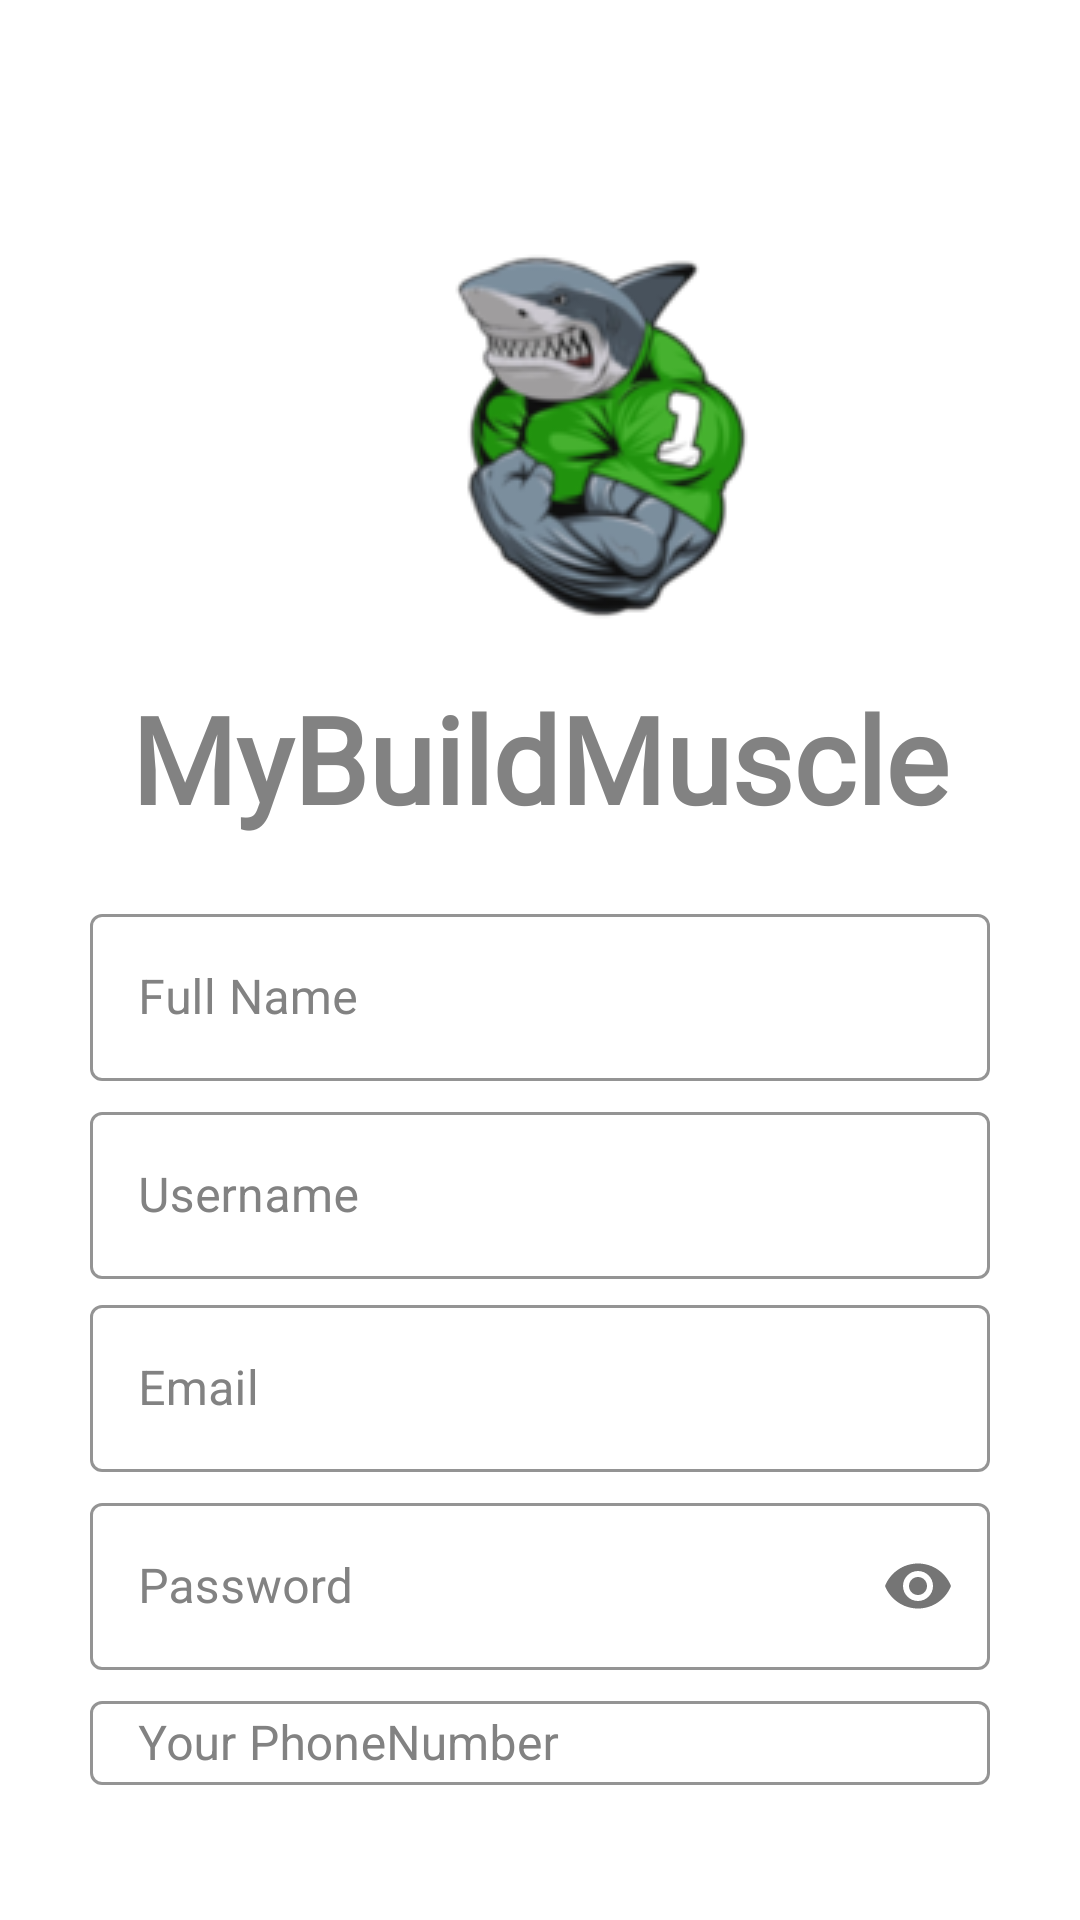

Layout XML and referenced resources for this Android screen:
<!-- AndroidManifest.xml: application theme Theme.SharkSupplement -->
<!-- res/layout/activity_sign_up.xml -->
<?xml version="1.0" encoding="utf-8"?>
<LinearLayout xmlns:android="http://schemas.android.com/apk/res/android"
    xmlns:app="http://schemas.android.com/apk/res-auto"
    xmlns:tools="http://schemas.android.com/tools"
    android:layout_width="match_parent"
    android:layout_height="match_parent"
    tools:context=".SignUp"
    android:padding="20dp"
    android:orientation="vertical"
    android:background="#fff">

    <ImageView
        android:id="@+id/logoImage"
        android:layout_width="wrap_content"
        android:layout_height="wrap_content"
        android:layout_marginLeft="110dp"
        android:layout_marginTop="55dp"
        android:src="@drawable/logonho"
        android:transitionName="logo_image" />

    <TextView
        android:id="@+id/textView"
        android:layout_width="match_parent"
        android:layout_height="wrap_content"
        android:layout_marginLeft="10dp"
        android:layout_marginTop="10dp"
        android:layout_marginRight="10dp"
        android:fontFamily="@font/bentham"
        android:gravity="center_horizontal"
        android:rotation="0"
        android:text="MyBuildMuscle"
        android:textAlignment="center"
        android:textColor="#828282"
        android:textSize="40dp"
        android:textStyle="bold"
        android:transitionName="logo_text" />



    <LinearLayout
        android:layout_width="match_parent"
        android:layout_height="wrap_content"
        android:layout_marginTop="0dp"
        android:layout_marginBottom="10dp"
        android:orientation="vertical"
        android:padding="10dp">

        <com.google.android.material.textfield.TextInputLayout
            android:id="@+id/edtFullname"
            style="@style/Widget.MaterialComponents.TextInputLayout.OutlinedBox"
            android:layout_width="match_parent"
            android:layout_height="wrap_content"
            android:hint="Full Name"
            android:transitionName="name_text"
            app:boxStrokeColor="#000000"
            app:endIconTint="#000000"
            app:hintTextColor="#000000"
            app:startIconTint="#000000"
            android:layout_marginBottom="5dp"
            android:layout_marginTop="10dp"
            android:textColorHint="#828282">

            <com.google.android.material.textfield.TextInputEditText
                android:layout_width="match_parent"
                android:layout_height="wrap_content" />
        </com.google.android.material.textfield.TextInputLayout>



        <com.google.android.material.textfield.TextInputLayout
            android:id="@+id/edtAccount"
            style="@style/Widget.MaterialComponents.TextInputLayout.OutlinedBox"
            android:layout_width="match_parent"
            android:layout_height="wrap_content"
            android:hint="Username"
            android:layout_marginBottom="10dp"
            app:boxStrokeColor="#000000"
            app:endIconTint="#000000"
            app:hintTextColor="#000000"
            app:startIconTint="#000000"
            android:transitionName="username_text"
            android:textColorHint="#828282">

            <com.google.android.material.textfield.TextInputEditText
                android:layout_width="match_parent"
                android:layout_height="wrap_content" />
        </com.google.android.material.textfield.TextInputLayout>

        <com.google.android.material.textfield.TextInputLayout
            android:id="@+id/edtEmail"
            style="@style/Widget.MaterialComponents.TextInputLayout.OutlinedBox"
            android:layout_width="match_parent"
            android:layout_height="wrap_content"
            android:hint="Email"
            app:boxStrokeColor="#000000"
            app:endIconTint="#000000"
            app:hintTextColor="#000000"
            app:startIconTint="#000000"
            android:layout_marginBottom="5dp"
            android:layout_marginTop="-7dp"
            android:transitionName="email_text"
            android:textColorHint="#828282">

            <com.google.android.material.textfield.TextInputEditText
                android:layout_width="match_parent"
                android:layout_height="wrap_content" />
        </com.google.android.material.textfield.TextInputLayout>

        <com.google.android.material.textfield.TextInputLayout
            android:id="@+id/edtPass"
            style="@style/Widget.MaterialComponents.TextInputLayout.OutlinedBox"
            android:layout_width="match_parent"
            android:layout_height="wrap_content"
            android:hint="Password"
            app:passwordToggleEnabled="true"
            app:boxStrokeColor="#000000"
            app:endIconTint="#000000"
            app:hintTextColor="#000000"
            app:startIconTint="#000000"
            android:layout_marginBottom="5dp"
            android:transitionName="password_text"
            android:textColorHint="#828282">

            <com.google.android.material.textfield.TextInputEditText
                android:layout_width="match_parent"
                android:layout_height="wrap_content"
                android:inputType="textPassword"/>
        </com.google.android.material.textfield.TextInputLayout>

        <com.google.android.material.textfield.TextInputLayout
            android:id="@+id/edtConfirmPass"
            style="@style/Widget.MaterialComponents.TextInputLayout.OutlinedBox"
            android:layout_width="match_parent"
            android:layout_height="wrap_content"
            android:hint="Your PhoneNumber"
            app:boxStrokeColor="#000000"
            app:endIconTint="#000000"
            app:hintTextColor="#000000"
            app:startIconTint="#000000"
            android:layout_marginBottom="5dp"
            android:transitionName="confirm_text"
            android:textColorHint="#828282">

            <com.google.android.material.textfield.TextInputEditText
                android:layout_width="match_parent"
                android:layout_height="wrap_content"
                android:inputType="number"/>
        </com.google.android.material.textfield.TextInputLayout>
    </LinearLayout>

    <Button
        android:id="@+id/btnSignup"
        android:layout_width="350dp"
        android:layout_height="55dp"
        android:text="go"
        app:backgroundTint="#000"
        android:layout_marginTop="0dp"
        android:transitionName="login_button"
        android:layout_gravity="center"
        android:textColor="#fff"/>

</LinearLayout>
<!-- resources referenced by this layout -->
<resources>
  <!-- drawable logonho: png bitmap (drawable, 23565 bytes) -->
  <style name="Theme.SharkSupplement" parent="Theme.MaterialComponents.DayNight.DarkActionBar">
          
          <item name="colorPrimary">@color/purple_500</item>
          <item name="colorPrimaryVariant">@color/purple_700</item>
          <item name="colorOnPrimary">@color/white</item>
          
          <item name="colorSecondary">@color/teal_200</item>
          <item name="colorSecondaryVariant">@color/teal_700</item>
          <item name="colorOnSecondary">@color/black</item>
          
          <item name="android:statusBarColor" tools:targetApi="l">?attr/colorPrimaryVariant</item>
          
      </style>
  <!-- not gathered from this repository: default colours our renderer supplied (Android Studio template values) -->
  <color name="purple_500">#FF6200EE</color>
  <color name="purple_700">#FF3700B3</color>
  <color name="teal_200">#FF03DAC5</color>
  <color name="teal_700">#FF018786</color>
  <color name="black">#FF000000</color>
  <color name="white">#FFFFFFFF</color>
</resources>
